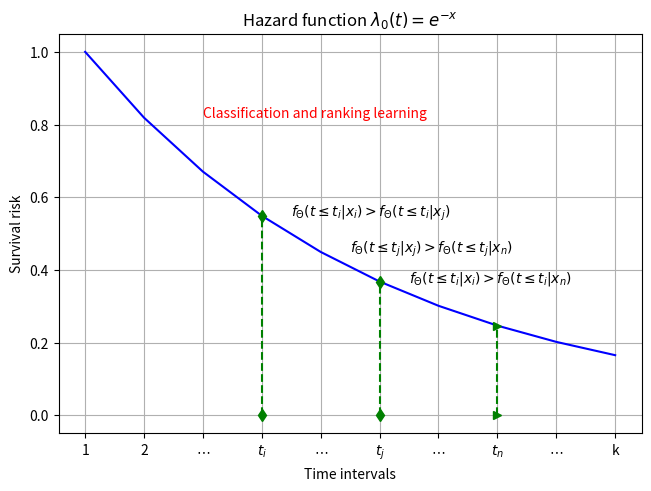

Generate this figure with matplotlib: (Note: this script raises an exception after producing the figure.)
import numpy as np
import pandas as pd
import matplotlib.pyplot as plt

def main():
    
    fig, axes = plt.subplots(1, 1, constrained_layout=True) 

    x = np.arange(0, 2.0, 0.2) 
    y = np.exp(-x)

    axes.plot(x, y, 'b-')
    axes.set_xlabel('Time intervals')
    axes.set_ylabel('Survival risk')
    axes.set_title('Hazard function $\lambda_{0}(t)=e^{-x}$')
    axes.set_xticks(x, ['1', '2', '$\cdots$', '$t_{i}$', '$\cdots$', '$t_{j}$', '$\cdots$', '$t_{n}$', '$\cdots$', 'k'])  

    axes.plot([0.6, 0.6], [0, np.exp(-0.6)], 'g--d')
    axes.plot([1.0, 1.0], [0, np.exp(-1.0)], 'g--d')
    axes.plot([1.4, 1.4], [0, np.exp(-1.4)], 'g-->')
    axes.text(0.7, np.exp(-0.6), '$f_{\Theta}(t\leq t_{i}|x_{i}) > f_{\Theta}(t\leq t_{i}|x_{j})$')
    axes.text(0.9, np.exp(-0.8), '$f_{\Theta}(t\leq t_{j}|x_{j}) > f_{\Theta}(t\leq t_{j}|x_{n})$')
    axes.text(1.1, np.exp(-1.0), '$f_{\Theta}(t\leq t_{i}|x_{i}) > f_{\Theta}(t\leq t_{i}|x_{n})$')
    axes.text(0.4, np.exp(-0.2), 'Classification and ranking learning', color='r')

    axes.grid()

    fig.savefig('/data/pycode/MedIR/WSI/imgs/tmc_exp.png', dpi=300, bbox_inches='tight')
    """
  
    # 100 linearly spaced numbers
    x = np.linspace(-2,2)

    # the function, which is y = e^x here
    y = np.exp(x)

    # setting the axes at the centre
    fig = plt.figure()
    ax = fig.add_subplot(1, 1, 1)
    ax.spines['left'].set_position('center')
    ax.spines['bottom'].set_position('zero')
    ax.spines['right'].set_color('none')
    ax.spines['top'].set_color('none')
    ax.xaxis.set_ticks_position('bottom')
    ax.yaxis.set_ticks_position('left')
    ax.grid()

    # plot the function
    plt.plot(x,y, 'y-', label='$y=e^x$')
    #plot right zone
    xz =  np.linspace(0.0,1.0)
    yz = np.exp(xz)
    plt.fill_between(xz, 1.0, yz, color='c', alpha=.75)
    plt.plot([0.0, 1.0], [np.exp(1.0), np.exp(1.0)], 'c--')
    plt.plot([1.0, 1.0], [1.0, np.exp(1.0)], 'c--')
    plt.text(1.0,np.exp(1.0), 'e', color='c')
    plt.text(0.755,np.exp(0.4), 'A', color='r')

    xz =  np.linspace(0.0,2.0)
    yz = np.exp(xz)
    plt.fill_between(xz, 1.0, yz, color='g', alpha=.25)
    plt.text(1.5,np.exp(1.5)/2, 'C', color='r')
    #plot right zone
    xz =  np.linspace(-1.0, 0.0)
    yz = np.exp(xz)
    plt.fill_between(xz, 0, yz, color='b', alpha=.75)
    plt.plot([-1.0, -1.0], [0.0, np.exp(-1.0)], 'b--')
    #plt.plot([-1.0, 0.0], [np.exp(0.0), np.exp(0.0)], 'b--')
    plt.text(-0.5, np.exp(-0.5)/2, 'B', color='r')

    xz =  np.linspace(-2.0,0.0)
    yz = np.exp(xz)
    plt.fill_between(xz, 0, yz, color='g', alpha=.25)
    plt.text(-1.5, np.exp(-1.5)/2, 'D', color='r')

    plt.text(-2.0, 5.5, 'Zone A: $\Vert \mathbf{x}_{a}-\mathbf{x}_{p} \Vert_{2} > \Vert \mathbf{x}_{a}-\mathbf{x}_{n} \Vert_{2} $')
    plt.text(-2.0, 4.5, 'Zone B: $\Vert \mathbf{x}_{a}-\mathbf{x}_{p} \Vert_{2} < \Vert \mathbf{x}_{a}-\mathbf{x}_{n} \Vert_{2} $')
    plt.text(-2.0, 3.5, 'Zone C: Zone A with $\gamma$')
    plt.text(-2.0, 2.5, 'Zone D: Zone B with $\gamma$')
    #plt.plot([-2.0, 2.0], [1.0, 1.0], 'g--')
    #plt.title('Distribution zone of our CIT loss')
    plt.legend(loc='upper left')

    # show the plot
    plt.savefig('/data/pycode/MedIR/WSI/imgs/tmc_exp.png', dpi=300, bbox_inches='tight')
    """


if __name__ == '__main__':
    main()